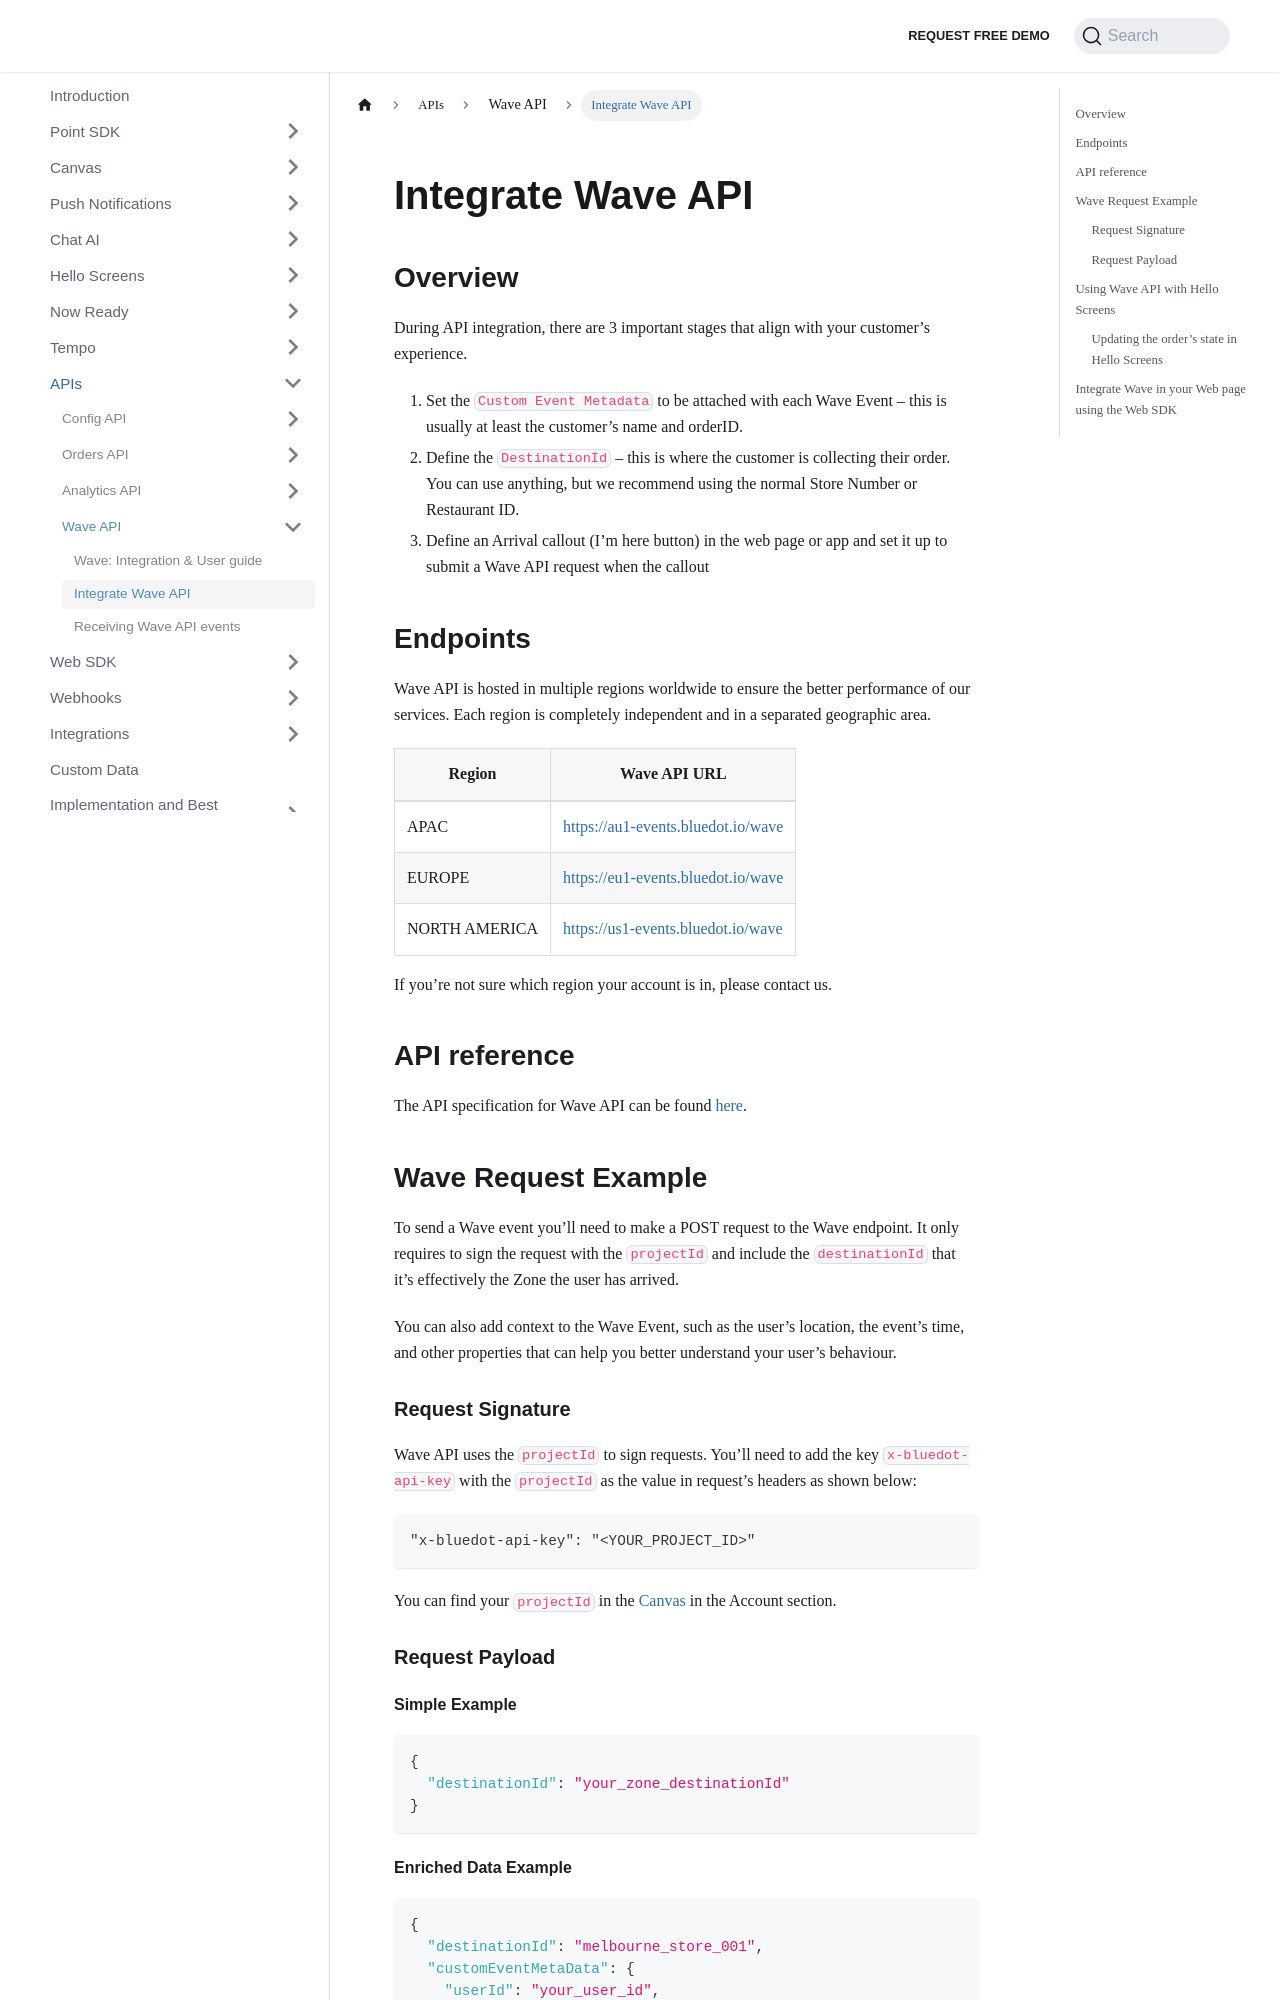

repository: Bluedot-Innovation/documentation · page: APIs/Wave API/Integrate Wave API.html · generator: docusaurus

Integrate Wave API
==================

Overview
--------

During API integration, there are 3 important stages that align with your customer’s experience.

1.  Set the `Custom Event Metadata` to be attached with each Wave Event – this is usually at least the customer’s name and orderID.
2.  Define the `DestinationId` – this is where the customer is collecting their order. You can use anything, but we recommend using the normal Store Number or Restaurant ID.
3.  Define an Arrival callout (I’m here button) in the web page or app and set it up to submit a Wave API request when the callout

Endpoints
---------

Wave API is hosted in multiple regions worldwide to ensure the better performance of our services. Each region is completely independent and in a separated geographic area.

| **Region**    | **Wave API URL**                   |
|---------------|------------------------------------|
| APAC          | https://au1-events.bluedot.io/wave |
| EUROPE        | https://eu1-events.bluedot.io/wave |
| NORTH AMERICA | https://us1-events.bluedot.io/wave |

If you’re not sure which region your account is in, please contact us.

API reference
-------------

The API specification for Wave API can be found [here](https://events-docs.bluedot.io/#operation/postWaveEvents).

Wave Request Example
--------------------

To send a Wave event you’ll need to make a POST request to the Wave endpoint. It only requires to sign the request with the `projectId` and include the `destinationId` that it’s effectively the Zone the user has arrived.

You can also add context to the Wave Event, such as the user’s location, the event’s time, and other properties that can help you better understand your user’s behaviour.

### Request Signature

Wave API uses the `projectId` to sign requests. You’ll need to add the key `x-bluedot-api-key` with the `projectId` as the value in request’s headers as shown below:
```
"x-bluedot-api-key": "<YOUR_PROJECT_ID>"
```

You can find your `projectId` in the [Canvas](../../Canvas/Overview.md) in the Account section.

### Request Payload

#### Simple Example

```json
{
  "destinationId": "your_zone_destinationId"
}
```

#### Enriched Data Example

```json 
{
  "destinationId": "melbourne_store_001",
  "customEventMetaData": {
    "userId": "your_user_id",
    "storeId": "your_store_id"
  },
  "location": {
    "longitude": 144.123123123,
    "latitude": -33.123123123,
    "horizontalAccuracy": 12.232323,
    "bearing": 123,
    "speed": 2
  },
  "eventTime": "2018-09-02T00:08:16.000Z"
}
```
